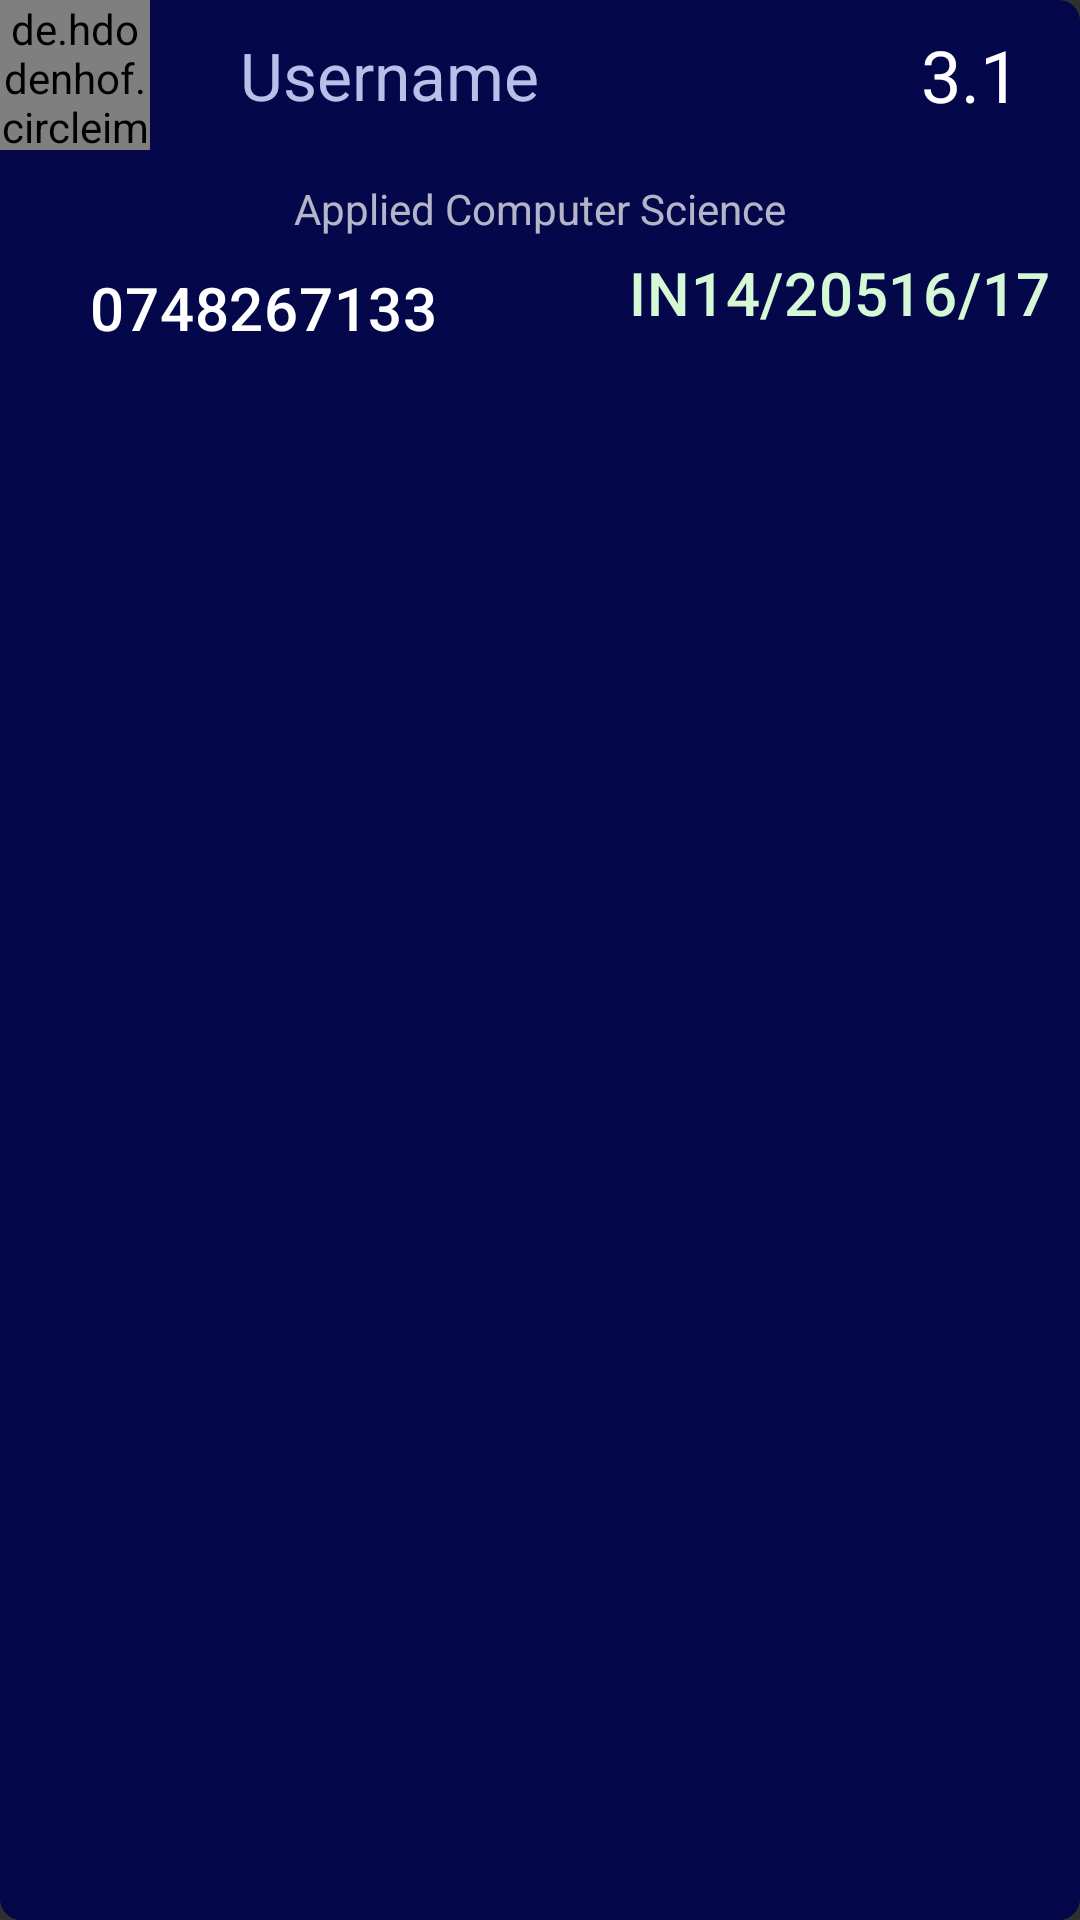

Produce the Android XML layout that renders to this screen, including the resource entries it uses.
<!-- AndroidManifest.xml: application theme Theme.Design.NoActionBar -->
<!-- res/layout/contacts_recycler.xml -->
<?xml version="1.0" encoding="utf-8"?>
<LinearLayout
    xmlns:android="http://schemas.android.com/apk/res/android"
    android:orientation="vertical"
    android:layout_width="match_parent"
    android:layout_height="wrap_content"
    android:background="@drawable/card_background"
    android:layout_margin="5dp"
    android:paddingBottom="10dp">

<LinearLayout
    android:layout_width="match_parent"
    android:layout_height="wrap_content"
    android:orientation="horizontal">
    <de.hdodenhof.circleimageview.CircleImageView
        android:layout_width="50dp"
        android:layout_height="50dp"
        android:src="@drawable/account"/>

    <TextView
        android:layout_width="wrap_content"
        android:layout_height="wrap_content"
        android:text="@string/username"
        android:gravity="center"
        android:layout_gravity="center"
        android:layout_marginLeft="30dp"
        android:id="@+id/userName"
        android:layout_marginStart="30dp"
        android:textAppearance="@style/TextAppearance.AppCompat.Large"
        android:textColor="#B8C0E9"/>
    <TextView
        android:layout_width="match_parent"
        android:layout_height="wrap_content"
        android:gravity="end"
        android:text="@string/_3_1"
        android:layout_marginLeft="30dp"
        android:layout_gravity="center"
        android:layout_marginStart="30dp"
        android:textAppearance="@style/TextAppearance.MaterialComponents.Headline5"
        android:layout_marginRight="20dp"
        android:layout_marginEnd="20dp"
        android:id="@+id/Year"/>

</LinearLayout>
    <TextView
        android:layout_width="match_parent"
        android:layout_height="wrap_content"
        android:gravity="center"
        android:text="@string/applied_computer_science"
        android:layout_marginTop="10dp"
        android:id="@+id/course"/>

    <LinearLayout
        android:layout_width="match_parent"
        android:layout_height="wrap_content"
        android:orientation="horizontal">
    <TextView
        android:layout_width="wrap_content"
        android:layout_height="wrap_content"
        android:layout_marginTop="10dp"
        android:layout_marginLeft="30dp"
        android:layout_marginStart="30dp"
        android:text="@string/_0748267133"
        android:id="@+id/phone"
        android:textAppearance="@style/TextAppearance.MaterialComponents.Headline6"/>

        <TextView
            android:layout_width="match_parent"
            android:layout_height="wrap_content"
            android:layout_gravity="center"
            android:layout_marginLeft="20dp"
            android:layout_marginStart="20dp"
            android:text="@string/in14_20516_17"
            android:gravity="end"
            android:textColor="#D5F8D6"
            android:id="@+id/regNo"
            android:layout_marginRight="10dp"
            android:textAppearance="@style/TextAppearance.MaterialComponents.Headline6"
            android:layout_marginEnd="10dp" />
    </LinearLayout>
    <TextView
        android:layout_width="wrap_content"
        android:layout_height="wrap_content"
        android:id="@+id/regDate"
        android:visibility="gone"/>
    <TextView
        android:layout_width="wrap_content"
        android:layout_height="wrap_content"
        android:id="@+id/ID"
        android:visibility="gone"/>


</LinearLayout>
<!-- resources referenced by this layout -->
<resources>
  <!-- drawable card_background (drawable) -->
  <?xml version="1.0" encoding="utf-8"?>
  <shape xmlns:android="http://schemas.android.com/apk/res/android">
  
      <solid
          android:color="#040749">
      </solid>
      <corners
          android:radius="7dp"/>
  </shape>
  <string name="_0748267133">0748267133</string>
  <string name="_3_1">3.1</string>
  <string name="applied_computer_science">Applied Computer Science</string>
  <string name="in14_20516_17">IN14/20516/17</string>
  <string name="username">Username</string>
</resources>
